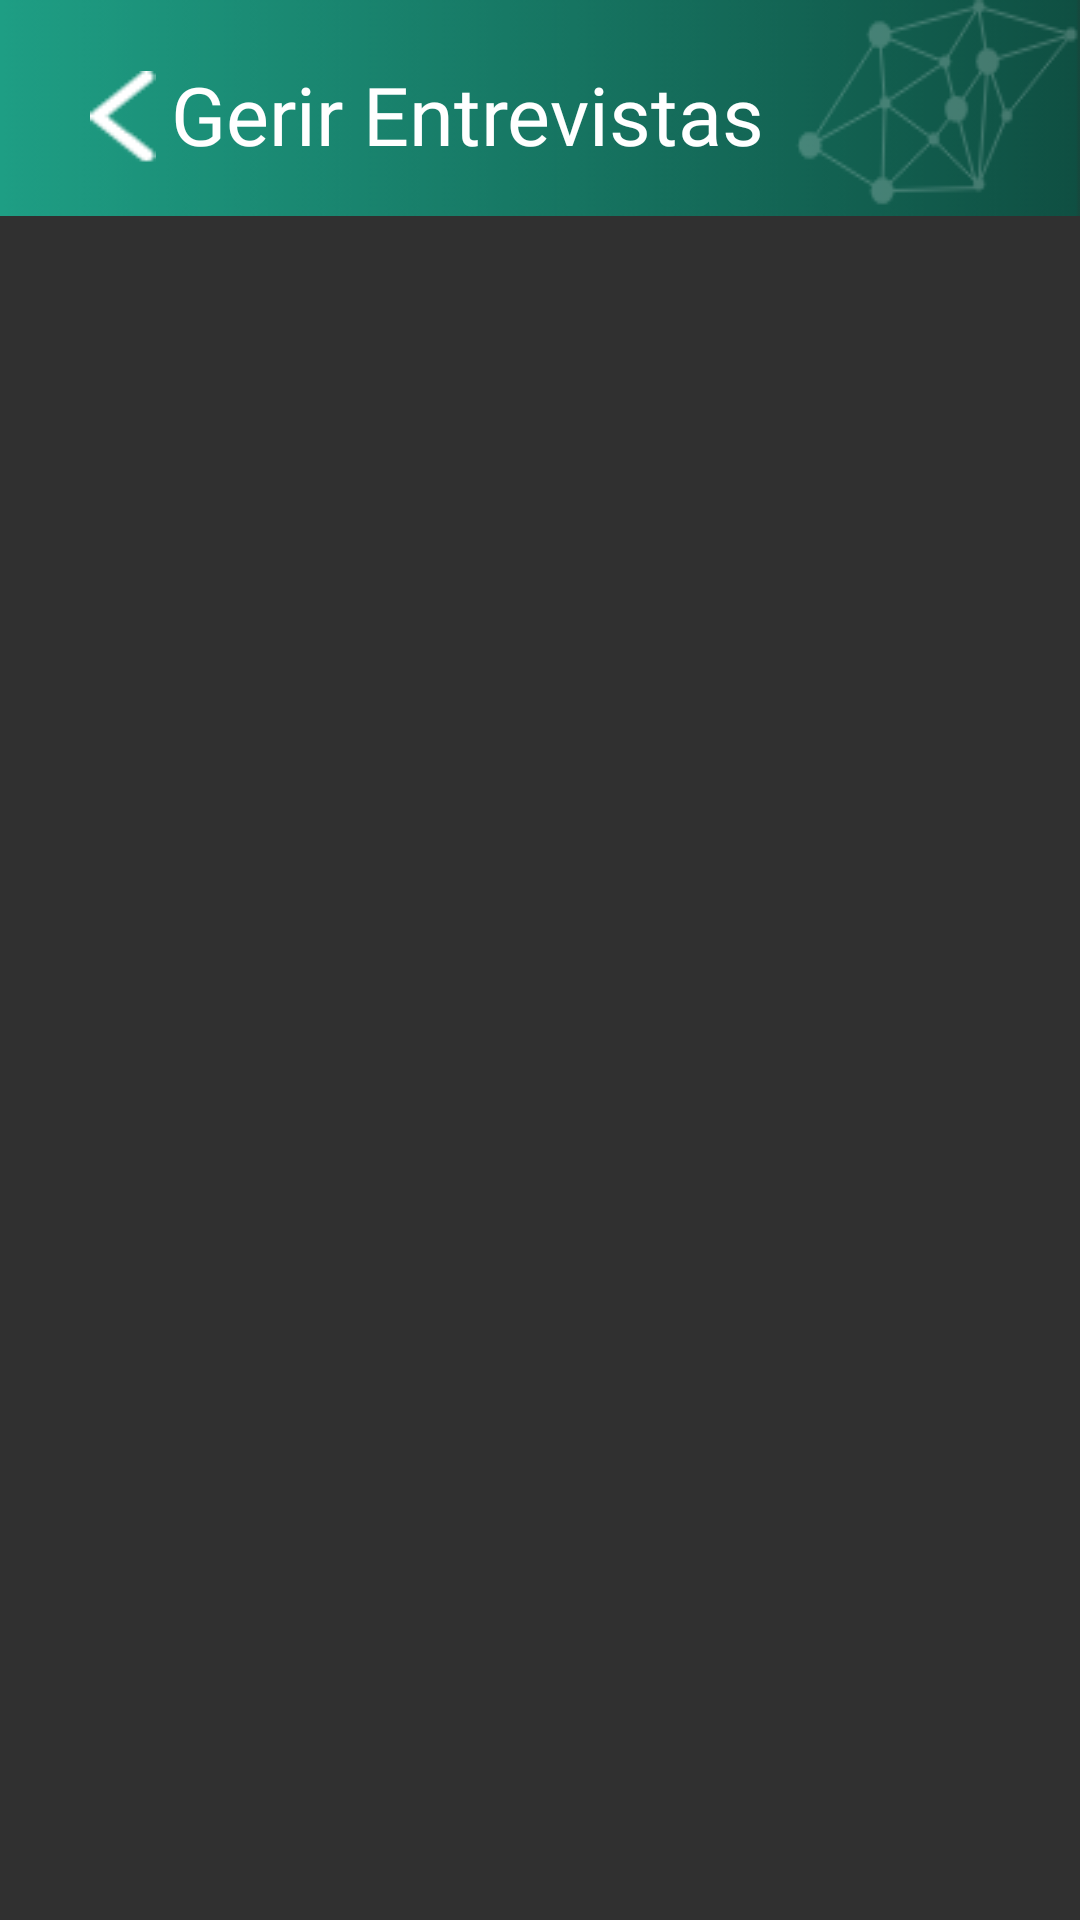

Here is an Android app screen rendered from its layout file. Give the layout XML and the strings, colors and styles it references.
<!-- AndroidManifest.xml: application theme AppTheme -->
<!-- res/layout/fragment_manage_interviews.xml -->
<?xml version="1.0" encoding="utf-8"?>
<androidx.constraintlayout.widget.ConstraintLayout
    xmlns:android="http://schemas.android.com/apk/res/android" android:layout_width="match_parent"
    xmlns:app="http://schemas.android.com/apk/res-auto"
    xmlns:tools="http://schemas.android.com/tools"
    android:layout_height="match_parent">
    <LinearLayout
        android:id="@+id/linearLayout"
        android:layout_width="match_parent"
        android:layout_height="wrap_content"
        android:background="@drawable/toolbar"
        app:layout_constraintEnd_toEndOf="parent"
        app:layout_constraintStart_toStartOf="parent"
        app:layout_constraintTop_toTopOf="parent"

        >

        <Button
            android:id="@+id/buttonBack"
            android:layout_width="22dp"
            android:layout_height="31dp"
            android:layout_marginStart="30dp"
            android:layout_marginLeft="30dp"
            android:layout_marginTop="16dp"
            android:background="@drawable/back_arrow"
            ></Button>

        <TextView
            android:layout_width="wrap_content"
            android:layout_height="wrap_content"
            android:layout_marginStart="5dp"
            android:layout_marginLeft="5dp"
            android:layout_marginTop="20dp"
            android:fontFamily="@font/montserrat_medium"
            android:gravity="start"
            android:text="Gerir Entrevistas"
            android:textAlignment="textStart"
            android:textColor="#FFF"
            android:textSize="27sp" />
    </LinearLayout>


    <androidx.recyclerview.widget.RecyclerView
        android:id="@+id/rInterviews"
        android:layout_width="281dp"
        android:layout_height="match_parent"
        android:layout_alignParentStart="true"
        android:layout_alignParentLeft="true"
        android:layout_alignParentTop="false"
        android:layout_marginTop="130dp"
        app:layout_constraintTop_toTopOf="parent"
        tools:ignore="MissingConstraints"
        tools:layout_editor_absoluteX="57dp" />
</androidx.constraintlayout.widget.ConstraintLayout>
<!-- resources referenced by this layout -->
<resources>
  <!-- drawable back_arrow: png bitmap (drawable, 299 bytes) -->
  <!-- drawable toolbar: png bitmap (drawable, 8992 bytes) -->
  <style name="AppTheme" parent="Theme.AppCompat.NoActionBar">
          
          
  
      </style>
</resources>
